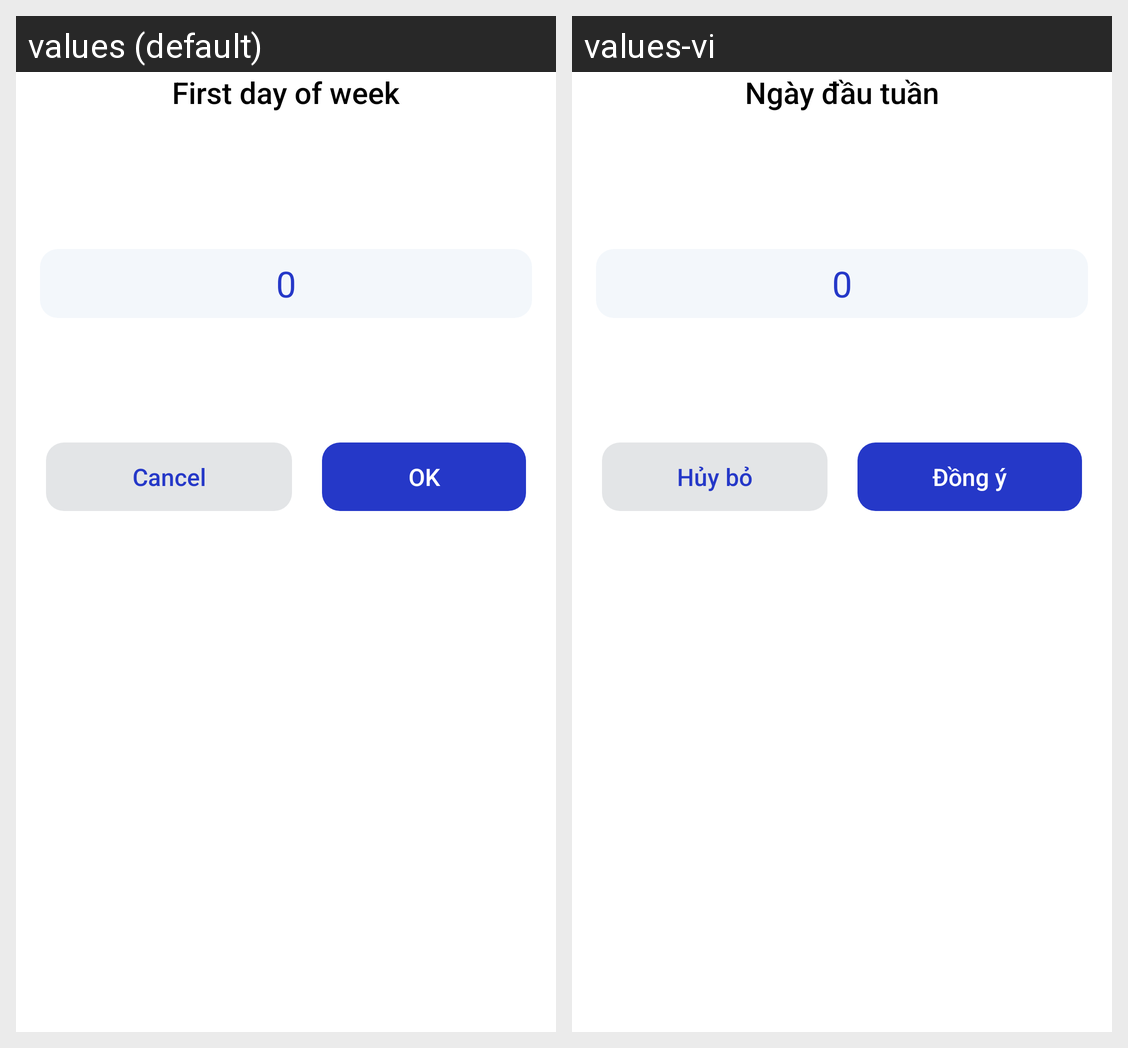

Strings drawn on this Android screen and how each of the app's shown locales translates them:
Android screen res/layout/fragment_first_day_of_week_dialog.xml rendered under 2 locales, left to right: values (default), values-vi. Device: Nexus 5 (rendered at 1080×1920; each locale shown at half size, 540×960, under a caption strip naming it); theme AppTheme.
Strings drawn on this screen, with the default value and each locale's value (text and hints the layout hard-codes, and strings that could not be matched under every locale, appear in the picture but are not listed):

first_day_of_week
  values: First day of week
  values-vi: Ngày đầu tuần

cancel
  values: Cancel
  values-vi: Hủy bỏ

ok
  values: OK
  values-vi: Đồng ý
